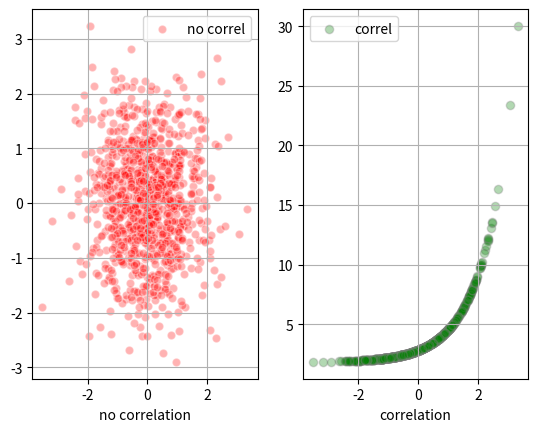

The matplotlib source for this figure:
import matplotlib.pyplot as plt

import numpy as np

x = np.random.randn(1000)

y1 = np.random.randn(len(x))

y2 = 1.8 + np.exp(x)

ax1 = plt.subplot(1, 2, 1)

ax1.scatter(x, y1, color='r', alpha=.3, edgecolors='white', label='no correl')

plt.xlabel('no correlation')

plt.grid(True)

plt.legend()

ax1 = plt.subplot(1, 2, 2)

# alpha透明度 edgecolors边缘颜色 label图例（结合legend使用）

plt.scatter(x, y2, color='g', alpha=.3, edgecolors='gray', label='correl')

plt.xlabel('correlation')

plt.grid(True)

plt.legend()

plt.show()